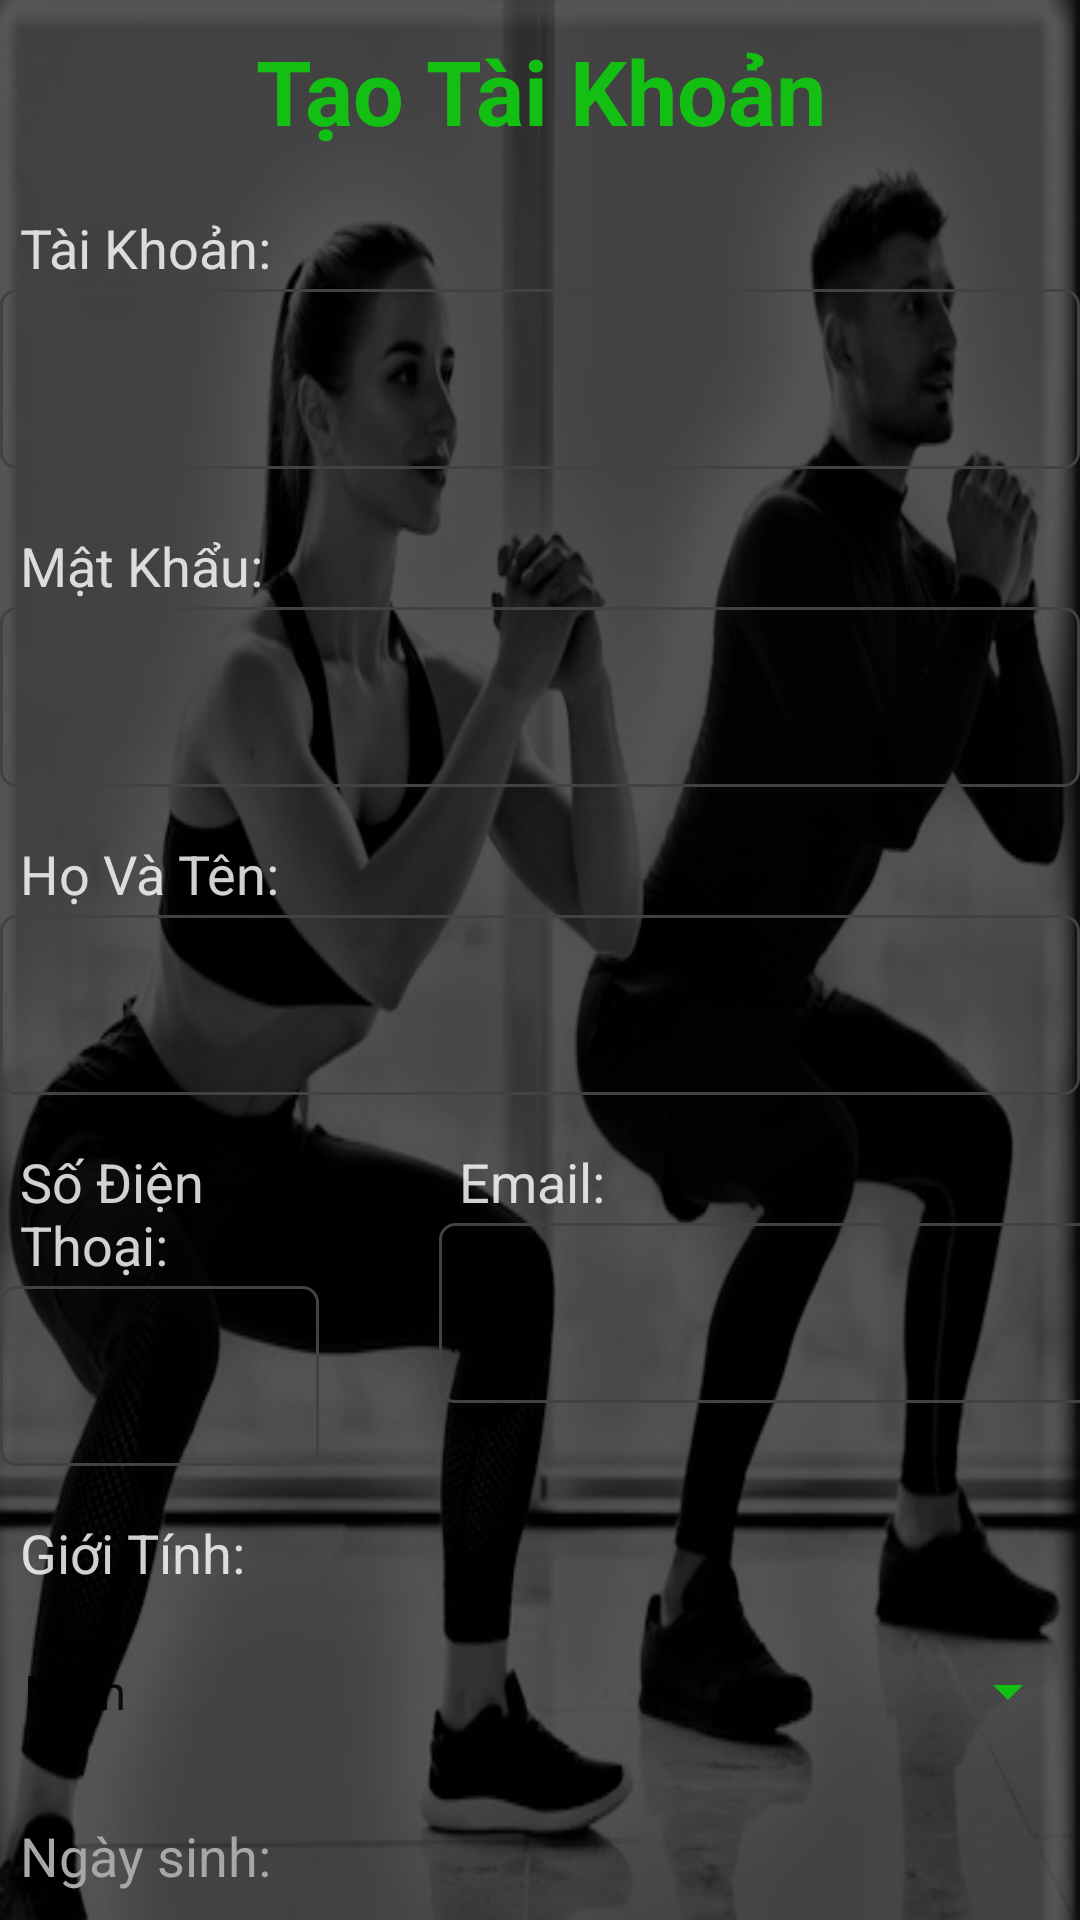

Here is an Android app screen rendered from its layout file. Give the layout XML and the strings, colors and styles it references.
<!-- AndroidManifest.xml: application theme Theme.Project3mon -->
<!-- res/layout/activity_register.xml -->
<?xml version="1.0" encoding="utf-8"?>
<FrameLayout xmlns:android="http://schemas.android.com/apk/res/android"
    xmlns:app="http://schemas.android.com/apk/res-auto"
    xmlns:tools="http://schemas.android.com/tools"
    android:layout_width="match_parent"
    android:layout_height="match_parent"
    android:background="@drawable/register_page"
    tools:context=".registerActivity">
<androidx.core.widget.NestedScrollView
    android:layout_width="match_parent"
    android:layout_height="match_parent">
    <LinearLayout
    android:layout_width="match_parent"
    android:layout_height="match_parent"
    android:orientation="vertical"
    android:background="@drawable/register_page">
    <TextView
        android:layout_marginTop="30px"
        android:layout_width="match_parent"
        android:layout_height="wrap_content"
        android:text="Tạo Tài Khoản"
        android:textStyle="bold"
        android:gravity="center"
        android:textColor="#13bf13"
        android:textSize="30dp"/>
    <TextView
        android:layout_width="wrap_content"
        android:layout_height="wrap_content"
        android:text="Tài Khoản:"
        android:textSize="18dp"
        android:textColor="@color/dark_white"
        android:layout_marginLeft="20px"
        android:layout_marginBottom="5px"
        android:layout_marginTop="60px"/>
    <EditText
        android:id="@+id/edtUsername"
        android:layout_width="match_parent"
        android:layout_height="60dp"
        android:textColor="@color/dark_white"
        android:background="@drawable/custom_input"
       />

    <TextView
        android:layout_width="wrap_content"
        android:layout_height="wrap_content"
        android:text="Mật Khẩu:"
        android:textSize="18dp"
        android:textColor="@color/dark_white"
        android:layout_marginLeft="20px"
        android:layout_marginBottom="5px"
        android:layout_marginTop="60px"/>
    <EditText
        android:id="@+id/edtPassword"
        android:layout_width="match_parent"
        android:layout_height="60dp"
        android:textColor="@color/dark_white"
        android:inputType="textPassword"
        android:background="@drawable/custom_input"
        />

    <TextView
        android:layout_width="wrap_content"
        android:layout_height="wrap_content"
        android:text="Họ Và Tên:"
        android:textSize="18dp"
        android:textColor="@color/dark_white"
        android:layout_marginLeft="20px"
        android:layout_marginTop="50px"
        android:layout_marginBottom="5px"/>
    <EditText
        android:id="@+id/edtFullName"
        android:layout_width="match_parent"
        android:layout_height="60dp"
        android:textColor="@color/dark_white"
        android:background="@drawable/custom_input"
       />

    <LinearLayout
        android:layout_width="wrap_content"
        android:layout_height="wrap_content"
        android:orientation="horizontal">
        <LinearLayout
            android:layout_width="wrap_content"
            android:layout_height="wrap_content"

            android:layout_weight="1"
            android:orientation="vertical">
            <TextView
                android:layout_width="wrap_content"
                android:layout_height="wrap_content"
                android:text="Số Điện Thoại:"
                android:textSize="18dp"
                android:textColor="@color/dark_white"
                android:layout_marginLeft="20px"
                android:layout_marginTop="50px"
                android:layout_marginBottom="5px"/>
            <EditText
                android:id="@+id/edtPhoneNumber"
                android:layout_width="match_parent"
                android:layout_height="60dp"
                android:textColor="@color/dark_white"
                android:background="@drawable/custom_input"
                android:inputType="phone"
                />
        </LinearLayout>

        <LinearLayout
            android:layout_width="wrap_content"
            android:layout_height="wrap_content"
            android:layout_weight="2"
            android:layout_marginLeft="40dp"
            android:orientation="vertical">
            <TextView
                android:layout_width="wrap_content"
                android:layout_height="wrap_content"
                android:layout_marginLeft="20px"
                android:layout_marginTop="50px"
                android:layout_marginBottom="5px"
                android:text="Email:"
                android:textColor="@color/dark_white"
                android:textSize="18dp" />
            <EditText
                android:id="@+id/edtEmail"
                android:layout_width="245dp"
                android:layout_height="60dp"
                android:background="@drawable/custom_input"
                android:inputType="text"
                android:textColor="@color/dark_white" />
        </LinearLayout>
    </LinearLayout>

    <TextView
        android:layout_width="wrap_content"
        android:layout_height="wrap_content"
        android:text="Giới Tính:"
        android:textSize="18dp"
        android:textColor="@color/dark_white"
        android:layout_marginLeft="20px"
        android:layout_marginTop="50px"
        android:layout_marginBottom="5px"/>
    <Spinner
        android:layout_width="match_parent"
        android:layout_height="65dp"
        android:spinnerMode="dropdown"
        android:id="@+id/spnGender"
        android:textColor="@color/dark_white"
        android:entries="@array/list"
        android:backgroundTint="#13bf13" />

    <TextView
        android:layout_width="wrap_content"
        android:layout_height="wrap_content"
        android:text="Ngày sinh:"
        android:textSize="18dp"
        android:textColor="#A8A7A7"
        android:layout_marginLeft="20px"
        android:layout_marginTop="30px"/>
    <TextView
        android:layout_width="match_parent"
        android:layout_height="65dp"
        android:backgroundTint="#0000"
        android:text="mm/dd/yyyy"
        android:gravity="center|left"
        android:textColor="@color/dark_white"
        android:textSize="20dp"
        android:id="@+id/txtDOB"
        android:drawableStart="@drawable/ic_calendar"/>
    <Button
        android:layout_marginTop="100px"
        android:layout_gravity="center"
        android:layout_width="300dp"
        android:layout_height="wrap_content"
        android:shadowRadius="20"
        android:text="Đăng Ký"
        android:textColor="@color/black"
        android:backgroundTint="#13bf13 "
        android:onClick="clickToRegisterCustomer"
        />
</LinearLayout>
</androidx.core.widget.NestedScrollView>
</FrameLayout>
<!-- resources referenced by this layout -->
<resources>
  <string-array name="list">
          <item>Nam</item>
          <item>Nữ</item>
          <item>Khác</item>
      </string-array>
  <color name="black">#FF000000</color>
  <color name="dark_white">#D0FFFFFF</color>
  <!-- drawable custom_input (drawable) -->
  <?xml version="1.0" encoding="utf-8"?>
  <selector xmlns:android="http://schemas.android.com/apk/res/android">
  <item android:state_enabled="true" android:state_focused="true">
      <shape android:shape="rectangle">
          <corners android:radius="5dp"/>
          <stroke android:color="#13bf13" android:width="1dp"/>
      </shape>
  
  </item>
      <item android:state_enabled="true">
          <shape android:shape="rectangle">
              <corners android:radius="5dp"/>
              <stroke android:color="@color/cardview_dark_background" android:width="1dp"/>
          </shape>
      </item>
  </selector>
  <!-- drawable ic_calendar (drawable) -->
  <vector android:height="21dp" android:tint="#13bf13"
      android:viewportHeight="24" android:viewportWidth="24"
      android:width="22dp" xmlns:android="http://schemas.android.com/apk/res/android">
      <path android:fillColor="@android:color/white" android:pathData="M20,3h-1L19,1h-2v2L7,3L7,1L5,1v2L4,3c-1.1,0 -2,0.9 -2,2v16c0,1.1 0.9,2 2,2h16c1.1,0 2,-0.9 2,-2L22,5c0,-1.1 -0.9,-2 -2,-2zM20,21L4,21L4,8h16v13z"/>
  </vector>
  <!-- drawable register_page: png bitmap (drawable, 160804 bytes) -->
  <style name="Theme.Project3mon" parent="Theme.MaterialComponents.DayNight.NoActionBar">
          
          <item name="colorPrimary">@color/purple_500</item>
          <item name="colorPrimaryVariant">@color/purple_700</item>
          <item name="colorOnPrimary">@color/white</item>
          
          <item name="colorSecondary">@color/teal_200</item>
          <item name="colorSecondaryVariant">@color/teal_700</item>
          <item name="colorOnSecondary">@color/black</item>
          
          <item name="android:statusBarColor" tools:targetApi="l">?attr/colorPrimaryVariant</item>
          
      </style>
  <color name="purple_500">#FF6200EE</color>
  <color name="purple_700">#FF3700B3</color>
  <color name="white">#FFFFFFFF</color>
  <color name="teal_200">#FF03DAC5</color>
  <color name="teal_700">#FF018786</color>
</resources>
